Photos from the image-classification dataset "Dataset_train_uniform_final" in the GitHub repository LeNPThuyVy/Campus-Integrity-Monitor. Its 2 classes are: non-uniform, uniform.

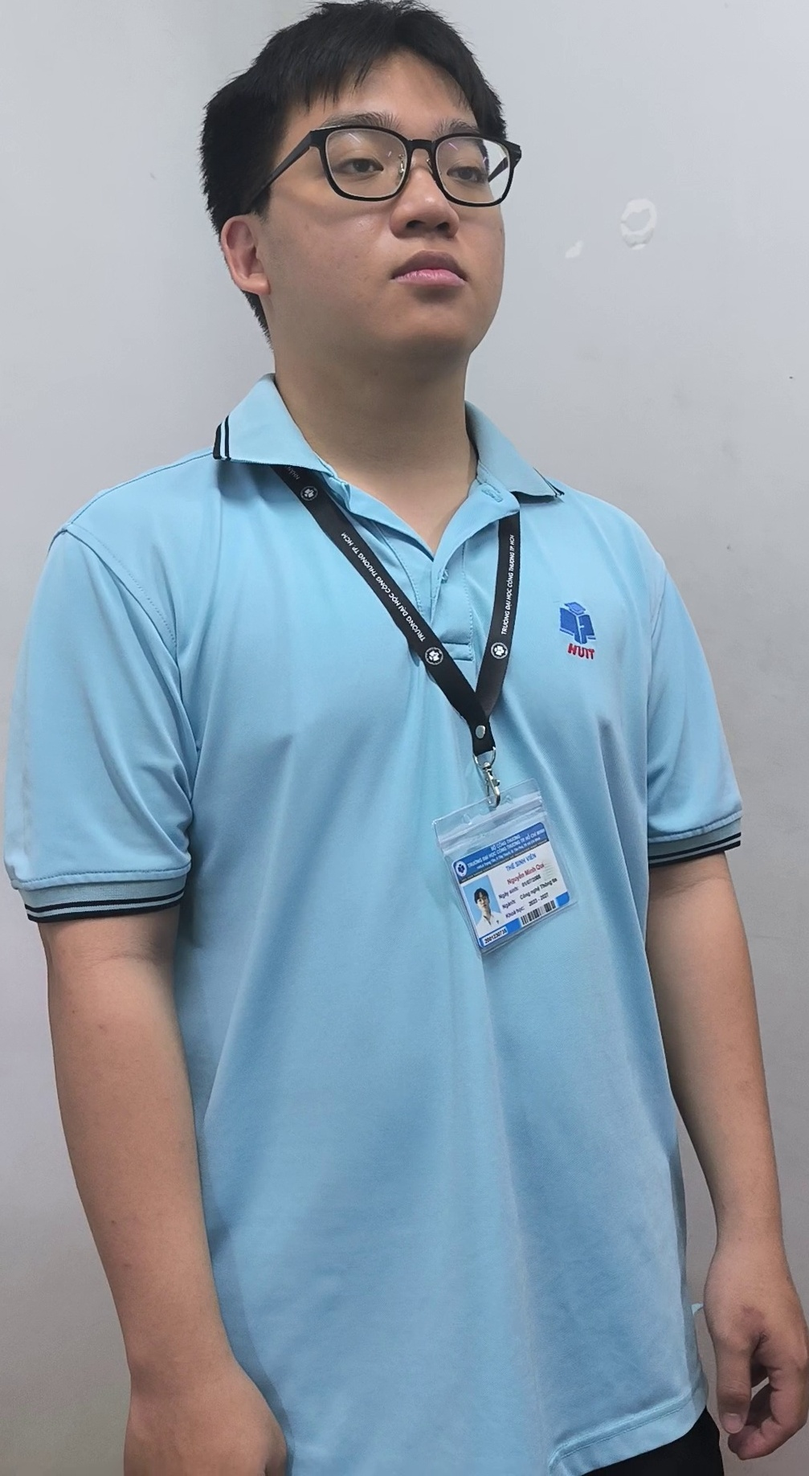
Label: uniform

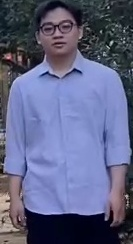
Label: non-uniform

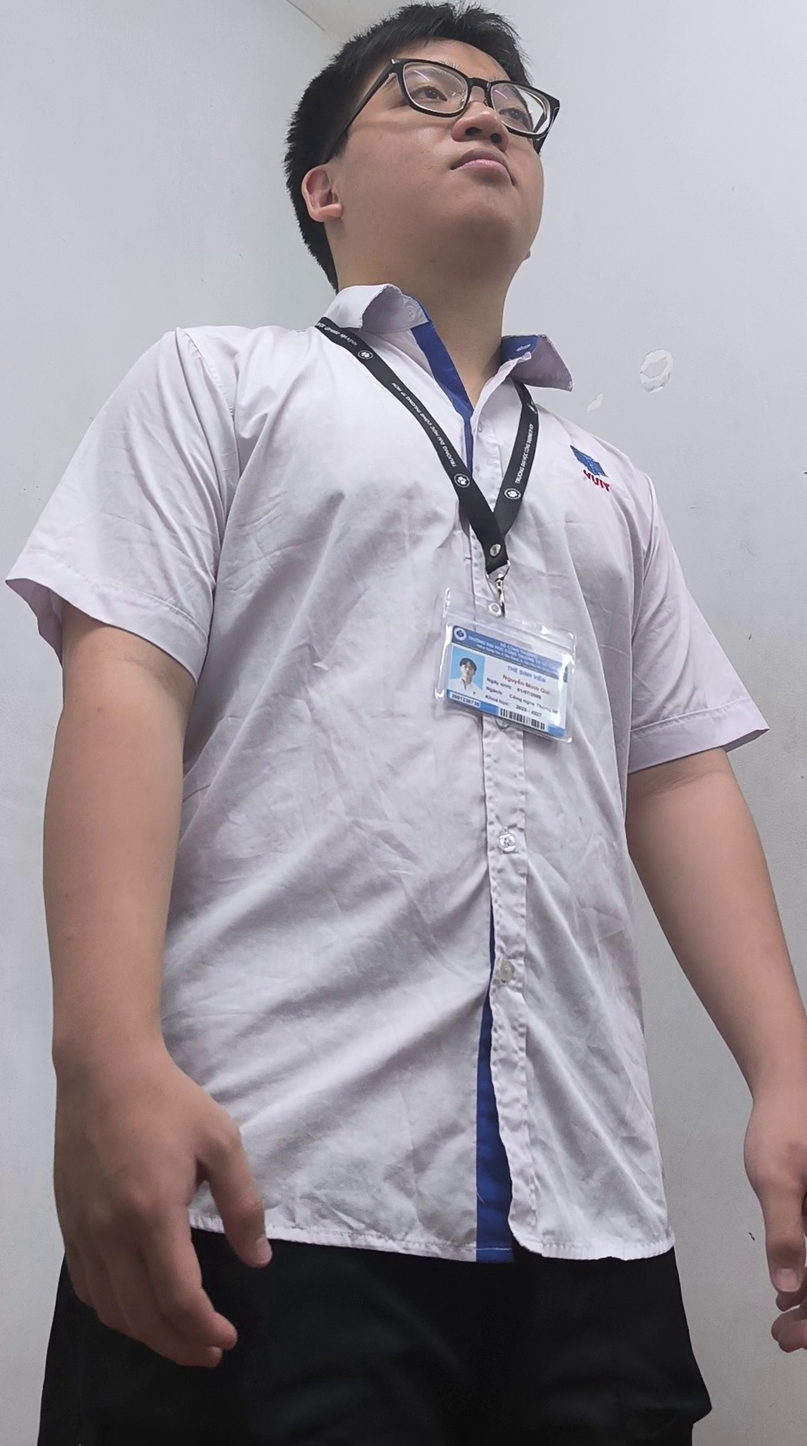
Label: uniform

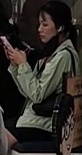
Label: non-uniform

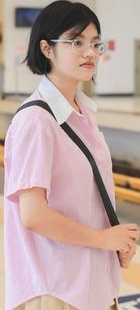
Label: non-uniform

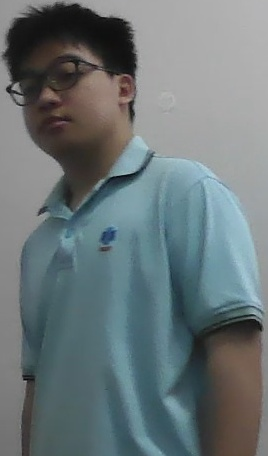
Label: uniform
